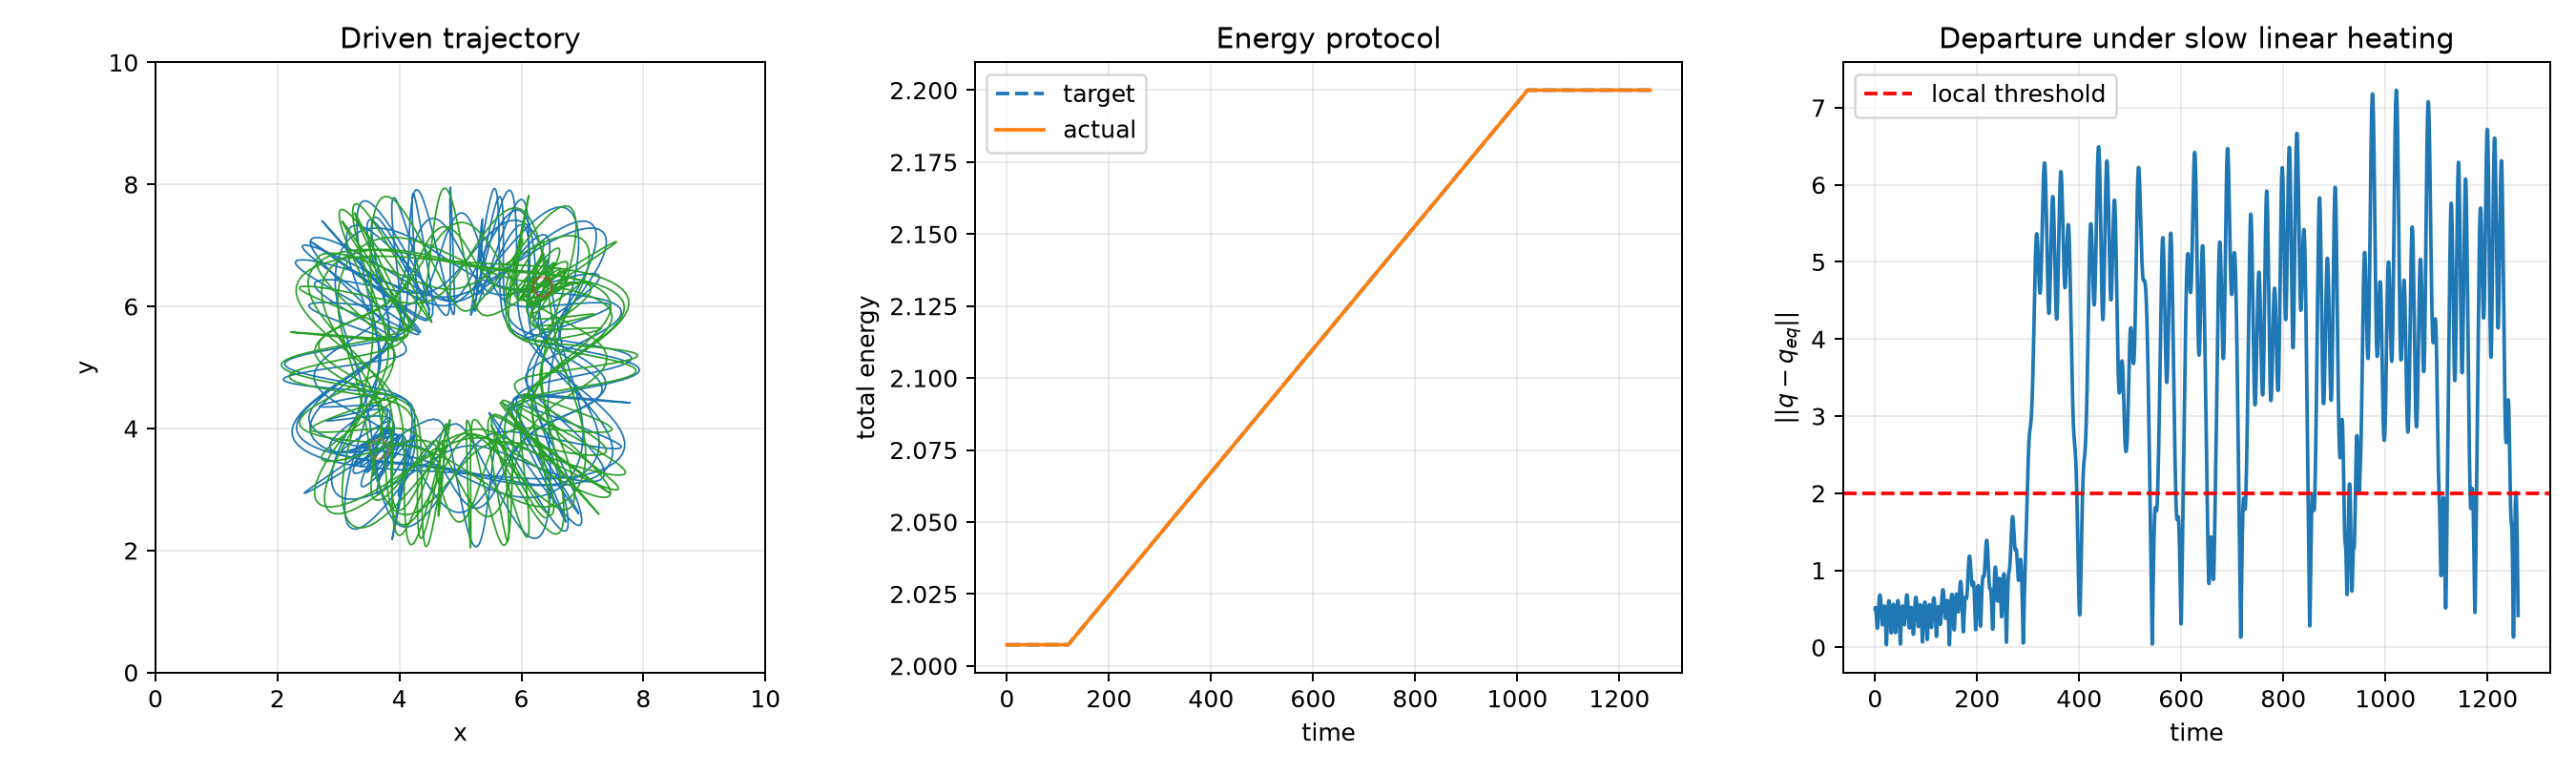

Recreate this plot in Python.
"""Animate Case 2 under a linear external energy ramp.

The original Hamiltonian conserves energy. This experiment uses two explicit
stages: free evolution, followed by a linear target-energy ramp implemented by
small momentum rescalings. After heating stops, the system again evolves freely
from the state it reached naturally; no position interpolation or orbit capture
is applied.

Numerical diagnostic:
    python case2_energy_ramp.py

Manim preview:
    python -m manim -pql case2_energy_ramp.py Case2EnergyRamp
"""

import matplotlib.pyplot as plt
import numpy as np
from manim import (
    always_redraw,
    Axes,
    BLUE,
    Circle,
    DecimalNumber,
    Dot,
    DOWN,
    GREEN,
    LEFT,
    linear,
    RED,
    RIGHT,
    Scene,
    Text,
    UP,
    ValueTracker,
    VGroup,
    WHITE,
    YELLOW,
)

from animation import fading_trail
from initial_conditions import initial_conditions
from system import System, inverse_power_potential, kinetic


PARAMETERS = {
    "k": 1.0,
    "alpha": 1.0,
    "beta": 1.0,
    "C": 1.0,
    "Lx": 10.0,
    "Ly": 10.0,
}
MASSES = np.array([1.0, 1.0])
A_EQUILIBRIUM = 3.6644771408428354
Q_EQUILIBRIUM = np.array([
    [A_EQUILIBRIUM, A_EQUILIBRIUM],
    [10.0 - A_EQUILIBRIUM, 10.0 - A_EQUILIBRIUM],
])
Q_CASE2 = np.asarray(initial_conditions["case2"][0], dtype=float)
P_CASE2 = np.asarray(initial_conditions["case2"][1], dtype=float)
LOCAL_RADIUS = 2.0
FINAL_ENERGY = 2.2

FREE_LOW = 0
HEATING = 1
FREE_HIGH = 2


def total_energy(q, p):
    return float(
        kinetic(p, MASSES) + inverse_power_potential(q, **PARAMETERS)
    )


def scheduled_energy(
    time,
    initial_energy,
    final_energy,
    hold,
    ramp_duration,
):
    ramp_end = hold + ramp_duration
    if time <= hold:
        return initial_energy
    if time <= ramp_end:
        fraction = (time - hold) / ramp_duration
        return initial_energy + fraction * (final_energy - initial_energy)
    return final_energy


def leapfrog_step(q, p, force, h):
    p_half = p + 0.5 * h * force(q)
    q_new = q + h * p_half / MASSES[:, None]
    p_new = p_half + 0.5 * h * force(q_new)
    return q_new, p_new


def rescale_to_energy(q, p, energy):
    potential = inverse_power_potential(q, **PARAMETERS)
    target_kinetic = energy - potential
    current_kinetic = kinetic(p, MASSES)
    if target_kinetic <= 0.0 or current_kinetic <= 0.0:
        raise RuntimeError("The controlled state has no real momentum")
    return p * np.sqrt(target_kinetic / current_kinetic)


def simulate_energy_ramp(
    h=0.0005,
    hold=120.0,
    ramp_duration=900.0,
    final_hold=240.0,
    final_energy=FINAL_ENERGY,
    max_samples=3000,
):
    q = Q_CASE2.copy()
    p = P_CASE2.copy()
    initial_energy = total_energy(q, p)
    if final_energy <= initial_energy:
        raise ValueError("final energy must exceed the initial energy")

    system = System(
        q.copy(), p.copy(), kinetic, inverse_power_potential, PARAMETERS,
        masses=MASSES,
    )
    force = system.force
    duration = hold + ramp_duration + final_hold
    nsteps = int(np.ceil(duration / h))
    h = duration / nsteps
    sample_stride = max(1, nsteps // max_samples)
    ramp_end = hold + ramp_duration

    times = [0.0]
    positions = [q.copy()]
    momenta = [p.copy()]
    energies = [initial_energy]
    targets = [initial_energy]
    radii = [np.linalg.norm(q - Q_EQUILIBRIUM)]
    phases = [FREE_LOW]

    for step in range(nsteps):
        time = (step + 1) * h

        if time <= hold:
            phase = FREE_LOW
            q, p = leapfrog_step(q, p, force, h)
        elif time <= ramp_end:
            phase = HEATING
            q, p = leapfrog_step(q, p, force, h)
            desired = scheduled_energy(
                time, initial_energy, final_energy, hold, ramp_duration,
            )
            p = rescale_to_energy(q, p, desired)
        else:
            phase = FREE_HIGH
            q, p = leapfrog_step(q, p, force, h)

        if (step + 1) % sample_stride == 0 or step + 1 == nsteps:
            times.append(time)
            positions.append(q.copy())
            momenta.append(p.copy())
            energies.append(total_energy(q, p))
            targets.append(scheduled_energy(
                time, initial_energy, final_energy, hold, ramp_duration,
            ))
            radii.append(np.linalg.norm(q - Q_EQUILIBRIUM))
            phases.append(phase)

    times = np.asarray(times)
    positions = np.asarray(positions)
    momenta = np.asarray(momenta)
    energies = np.asarray(energies)
    targets = np.asarray(targets)
    radii = np.asarray(radii)
    phases = np.asarray(phases)
    escaped = np.flatnonzero(radii > LOCAL_RADIUS)

    return {
        "time": times,
        "q": positions,
        "p": momenta,
        "energy": energies,
        "target_energy": targets,
        "radius": radii,
        "phase": phases,
        "initial_energy": initial_energy,
        "high_energy": final_energy,
        "hold": hold,
        "ramp_duration": ramp_duration,
        "escape_index": int(escaped[0]) if len(escaped) else None,
    }


def plot_diagnostic(result, output="case2_energy_ramp.png"):
    time = result["time"]
    q = result["q"]
    figure, axes = plt.subplots(1, 3, figsize=(15, 4.5))

    for particle in range(2):
        axes[0].plot(q[:, particle, 0], q[:, particle, 1], linewidth=0.7)
        axes[0].plot(
            Q_EQUILIBRIUM[particle, 0], Q_EQUILIBRIUM[particle, 1],
            marker="o", markersize=8, markerfacecolor="none", alpha=0.45,
        )
    axes[0].set(
        xlim=(0.0, 10.0), ylim=(0.0, 10.0), aspect="equal",
        xlabel="x", ylabel="y", title="Driven trajectory",
    )

    axes[1].plot(time, result["target_energy"], "--", label="target")
    axes[1].plot(time, result["energy"], label="actual")
    axes[1].set(xlabel="time", ylabel="total energy", title="Energy protocol")
    axes[1].legend()

    axes[2].plot(time, result["radius"])
    axes[2].axhline(
        LOCAL_RADIUS, color="red", linestyle="--", label="local threshold"
    )
    axes[2].set(
        xlabel="time", ylabel=r"$||q-q_{eq}||$",
        title="Departure under slow linear heating",
    )
    axes[2].legend()

    for axis in axes:
        axis.grid(alpha=0.25)
    figure.tight_layout()
    figure.savefig(output, dpi=180)
    plt.close(figure)


def line_from_data(axes, x, y, color):
    line = VGroup()
    stride = max(1, len(x) // 600)
    sampled_x = x[::stride]
    sampled_y = y[::stride]
    for first, second in zip(
        zip(sampled_x[:-1], sampled_y[:-1]),
        zip(sampled_x[1:], sampled_y[1:]),
    ):
        line.add(axes.plot_line_graph(
            [first[0], second[0]], [first[1], second[1]],
            line_color=color, add_vertex_dots=False, stroke_width=2,
        ))
    return line


class Case2EnergyRamp(Scene):
    def construct(self):
        result = simulate_energy_ramp()
        time = result["time"]
        trajectory = result["q"]
        energy = result["energy"]
        radius = result["radius"]
        phase = result["phase"]
        count = len(time)

        box_axes = Axes(
            x_range=[0, 10, 2], y_range=[0, 10, 2],
            x_length=6.2, y_length=6.2,
            axis_config={"include_tip": False, "font_size": 22},
        ).shift(LEFT * 3.3)
        box_title = Text(
            "Case 2 under a slow energy ramp", font_size=27
        ).next_to(box_axes, UP, buff=0.25)
        equilibrium_markers = VGroup(*[
            Circle(
                radius=0.12,
                color=YELLOW,
                stroke_width=2,
                stroke_opacity=0.45,
                fill_color=YELLOW,
                fill_opacity=0.08,
            ).move_to(box_axes.c2p(*point))
            for point in Q_EQUILIBRIUM
        ])

        tracker = ValueTracker(1.0)

        def index():
            return min(int(tracker.get_value()), count - 1)

        trail1 = fading_trail(
            box_axes, trajectory, tracker, 0, BLUE, trail_length=110
        )
        trail2 = fading_trail(
            box_axes, trajectory, tracker, 1, RED, trail_length=110
        )
        particle1 = always_redraw(lambda: Dot(
            box_axes.c2p(*trajectory[index(), 0]), color=BLUE, radius=0.09
        ))
        particle2 = always_redraw(lambda: Dot(
            box_axes.c2p(*trajectory[index(), 1]), color=RED, radius=0.09
        ))

        energy_axes = Axes(
            x_range=[0, time[-1], 200],
            y_range=[result["initial_energy"], result["high_energy"] + 0.1, 0.05],
            x_length=5.2, y_length=2.2,
            axis_config={"include_tip": False, "font_size": 18},
        ).shift(RIGHT * 3.5 + UP * 1.8)
        energy_title = Text("Total energy E(t)", font_size=24).next_to(
            energy_axes, UP, buff=0.15
        )
        energy_curve = line_from_data(
            energy_axes, time, result["target_energy"], GREEN
        )
        energy_dot = always_redraw(lambda: Dot(
            energy_axes.c2p(time[index()], energy[index()]),
            color=GREEN, radius=0.07,
        ))

        radius_axes = Axes(
            x_range=[0, time[-1], 200], y_range=[0, 12, 2],
            x_length=5.2, y_length=2.2,
            axis_config={"include_tip": False, "font_size": 18},
        ).shift(RIGHT * 3.5 + DOWN * 1.75)
        radius_title = Text("Distance from equilibrium", font_size=24).next_to(
            radius_axes, UP, buff=0.15
        )
        radius_curve = line_from_data(radius_axes, time, radius, WHITE)
        threshold = radius_axes.plot(
            lambda _: LOCAL_RADIUS, x_range=[0, time[-1]],
            color=YELLOW, stroke_width=2,
        )
        radius_dot = always_redraw(lambda: Dot(
            radius_axes.c2p(time[index()], radius[index()]),
            color=WHITE, radius=0.07,
        ))

        energy_value = DecimalNumber(
            energy[0], num_decimal_places=3, font_size=26
        )
        energy_value.add_updater(lambda number: number.set_value(energy[index()]))
        radius_value = DecimalNumber(
            radius[0], num_decimal_places=3, font_size=26
        )
        radius_value.add_updater(lambda number: number.set_value(radius[index()]))
        readout = VGroup(
            Text("E =", font_size=26), energy_value,
            Text("   distance =", font_size=26), radius_value,
        ).arrange(RIGHT, buff=0.12).next_to(radius_axes, DOWN, buff=0.25)

        phase_text = always_redraw(lambda: Text(
            {
                FREE_LOW: "low-energy free evolution",
                HEATING: "linear external heating ON",
                FREE_HIGH: "post-ramp free evolution",
            }[phase[index()]],
            font_size=23,
            color=GREEN if phase[index()] == HEATING else WHITE,
        ).next_to(energy_axes, DOWN, buff=0.2))

        self.add(
            box_axes, box_title, equilibrium_markers,
            trail1, trail2, particle1, particle2,
            energy_axes, energy_title, energy_curve, energy_dot, phase_text,
            radius_axes, radius_title, radius_curve, threshold, radius_dot,
            readout,
        )
        self.play(
            tracker.animate.set_value(count - 1),
            run_time=26.0,
            rate_func=linear,
        )
        self.wait(1.0)


def main():
    result = simulate_energy_ramp()
    plot_diagnostic(result)
    escape_index = result["escape_index"]
    print(f"initial energy: {result['initial_energy']:.9f}")
    print(f"target energy:  {result['high_energy']:.9f}")
    print(f"final energy:   {result['energy'][-1]:.9f}")
    if escape_index is None:
        print(f"local radius {LOCAL_RADIUS:g} was not crossed")
    else:
        print(
            f"first local-radius crossing: t={result['time'][escape_index]:.3f}, "
            f"E={result['energy'][escape_index]:.6f}, "
            f"R={result['radius'][escape_index]:.6f}"
        )
    high = result["phase"] == FREE_HIGH
    print(
        "final free-stage coordinate ranges: "
        f"dx1={np.ptp(result['q'][high, 0, 0]):.6f}, "
        f"dy1={np.ptp(result['q'][high, 0, 1]):.6f}"
    )
    print("Saved diagnostic figure to case2_energy_ramp.png")


if __name__ == "__main__":
    main()
